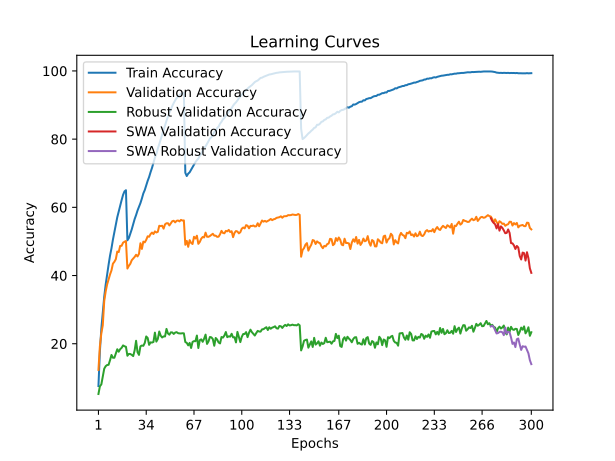

Source data for this figure (header and first rows):
time; train_accuracy; train_loss; valid_accuracy; valid_loss; valid_accuracy_robust; valid_accuracy_swa; valid_accuracy_robust_swa
37,8217; 7,5963; 4,6407; 12,3300; 4,3671; 5,2621; 12,3300; 5,2621
74,0059; 17,7650; 4,0073; 19,2950; 3,9692; 7,5172; 19,2950; 7,5172
110,5036; 24,4700; 3,6905; 23,0500; 3,8823; 8,0690; 23,0500; 8,0690
148,1284; 29,2900; 3,4701; 25,4100; 3,8232; 10,3241; 25,4100; 10,3241
185,0858; 33,8275; 3,2891; 32,5350; 3,4392; 12,6897; 32,5350; 12,6897
224,0949; 37,3738; 3,1457; 35,3350; 3,3204; 13,4207; 35,3350; 13,4207
261,8269; 40,4113; 3,0215; 37,4000; 3,3178; 13,7586; 37,4000; 13,7586
299,5170; 43,1638; 2,9142; 38,9150; 3,2428; 13,8207; 38,9150; 13,8207
336,9760; 45,8325; 2,8103; 40,3150; 3,2214; 15,1655; 40,3150; 15,1655
374,5446; 47,9913; 2,7252; 41,5050; 3,1683; 16,7034; 41,5050; 16,7034
412,3918; 50,5288; 2,6353; 43,4850; 3,1328; 15,8966; 43,4850; 15,8966
448,4801; 52,7750; 2,5541; 44,0250; 3,1210; 15,8828; 44,0250; 15,8828
484,9991; 54,8675; 2,4777; 44,7950; 3,1167; 17,1448; 44,7950; 17,1448
521,6239; 57,0900; 2,4072; 47,0350; 3,0067; 18,3793; 47,0350; 18,3793
558,6036; 58,8025; 2,3425; 46,8700; 3,1154; 17,6552; 46,8700; 17,6552
595,7541; 60,5775; 2,2792; 48,7000; 3,0062; 18,4000; 48,7000; 18,4000
632,5254; 62,1075; 2,2280; 48,7150; 3,0062; 18,7862; 48,7150; 18,7862
669,4681; 63,6475; 2,1857; 49,6350; 2,9996; 19,5034; 49,6350; 19,5034
706,0572; 64,6863; 2,1540; 49,9100; 2,9959; 19,2552; 49,9100; 19,2552
743,4563; 65,0250; 2,1398; 50,1250; 2,9836; 19,1034; 50,1250; 19,1034
780,4761; 50,3312; 2,6262; 42,0550; 3,2150; 16,4828; 42,0550; 16,4828
817,5560; 50,9875; 2,6069; 42,8450; 3,1465; 17,0207; 42,8450; 17,0207
855,3788; 52,2638; 2,5560; 43,4350; 3,1669; 16,9862; 43,4350; 16,9862
892,9942; 53,5463; 2,5076; 44,4950; 3,1834; 16,7379; 44,4950; 16,7379
930,3557; 55,0763; 2,4588; 44,9500; 3,0906; 16,3724; 44,9500; 16,3724
967,5551; 56,5538; 2,4071; 45,4600; 3,0531; 18,0414; 45,4600; 18,0414
1004,6157; 57,7400; 2,3622; 46,0900; 3,0653; 20,8621; 46,0900; 20,8621
1042,5548; 59,0800; 2,3149; 45,6000; 3,0485; 17,5241; 45,6000; 17,5241
1081,3961; 60,1700; 2,2729; 46,3600; 3,0608; 16,7310; 46,3600; 16,7310
1119,2541; 61,2475; 2,2327; 49,4750; 2,9090; 19,2414; 49,4750; 19,2414
1156,0890; 62,5887; 2,1893; 47,8100; 3,0519; 19,4828; 47,8100; 19,4828
1193,2847; 64,0787; 2,1405; 49,9450; 2,9656; 19,3862; 49,9450; 19,3862
1232,2717; 65,0713; 2,1025; 49,7300; 2,9711; 20,2414; 49,7300; 20,2414
1270,5520; 66,4437; 2,0591; 50,4700; 2,9243; 22,1310; 50,4700; 22,1310
1306,9808; 67,7775; 2,0162; 51,5100; 2,8590; 21,6966; 51,5100; 21,6966
1344,5081; 68,9025; 1,9773; 51,3750; 2,9255; 19,6759; 51,3750; 19,6759
1382,8253; 70,3200; 1,9315; 52,1550; 2,9510; 20,4000; 52,1550; 20,4000
1420,3235; 71,5775; 1,8914; 52,6000; 2,8605; 20,3379; 52,6000; 20,3379
1457,3145; 73,1012; 1,8453; 52,1700; 2,9345; 20,5241; 52,1700; 20,5241
1496,1280; 74,5637; 1,8038; 52,9450; 2,8775; 23,2552; 52,9450; 23,2552
1535,4198; 75,6338; 1,7629; 52,6300; 2,9577; 20,6276; 52,6300; 20,6276
1572,5797; 77,2500; 1,7199; 52,8200; 2,9237; 21,3724; 52,8200; 21,3724
1610,5373; 78,5238; 1,6789; 54,5850; 2,8857; 23,5793; 54,5850; 23,5793
1647,6680; 79,9600; 1,6377; 54,5050; 2,8679; 22,3655; 54,5050; 22,3655
1684,9550; 81,3125; 1,5975; 54,6050; 2,8741; 21,8345; 54,6050; 21,8345
1726,6558; 82,6225; 1,5620; 53,7500; 2,9324; 22,1448; 53,7500; 22,1448
1765,1843; 84,0100; 1,5228; 55,0150; 2,8708; 22,1379; 55,0150; 22,1379
1802,8214; 85,4038; 1,4858; 55,3400; 2,9050; 24,3448; 55,3400; 24,3448
1841,1422; 86,5775; 1,4530; 55,3400; 2,8999; 23,0069; 55,3400; 23,0069
1880,7135; 87,7900; 1,4215; 54,6950; 2,9290; 22,6552; 54,6950; 22,6552
1918,8184; 88,6937; 1,3941; 55,3200; 2,8933; 23,3379; 55,3200; 23,3379
1955,5942; 89,7200; 1,3677; 55,9400; 2,8777; 23,3172; 55,9400; 23,3172
1995,4012; 90,6088; 1,3464; 56,0600; 2,8496; 22,8759; 56,0600; 22,8759
2034,3069; 91,3762; 1,3255; 55,6000; 2,8805; 23,2690; 55,6000; 23,2690
2071,5241; 92,0312; 1,3088; 56,0500; 2,8724; 23,4000; 56,0500; 23,4000
2109,1443; 92,4700; 1,2953; 56,1450; 2,8638; 23,0966; 56,1450; 23,0966
2150,3543; 92,9087; 1,2838; 55,8800; 2,8514; 23,0276; 55,8800; 23,0276
2188,3614; 93,3213; 1,2726; 56,3250; 2,8354; 23,0138; 56,3250; 23,0138
2225,1384; 93,3637; 1,2704; 56,1250; 2,8625; 23,0759; 56,1250; 23,0759
2263,4886; 93,6038; 1,2664; 56,1650; 2,8503; 23,0483; 56,1650; 23,0483
... 240 more rows
